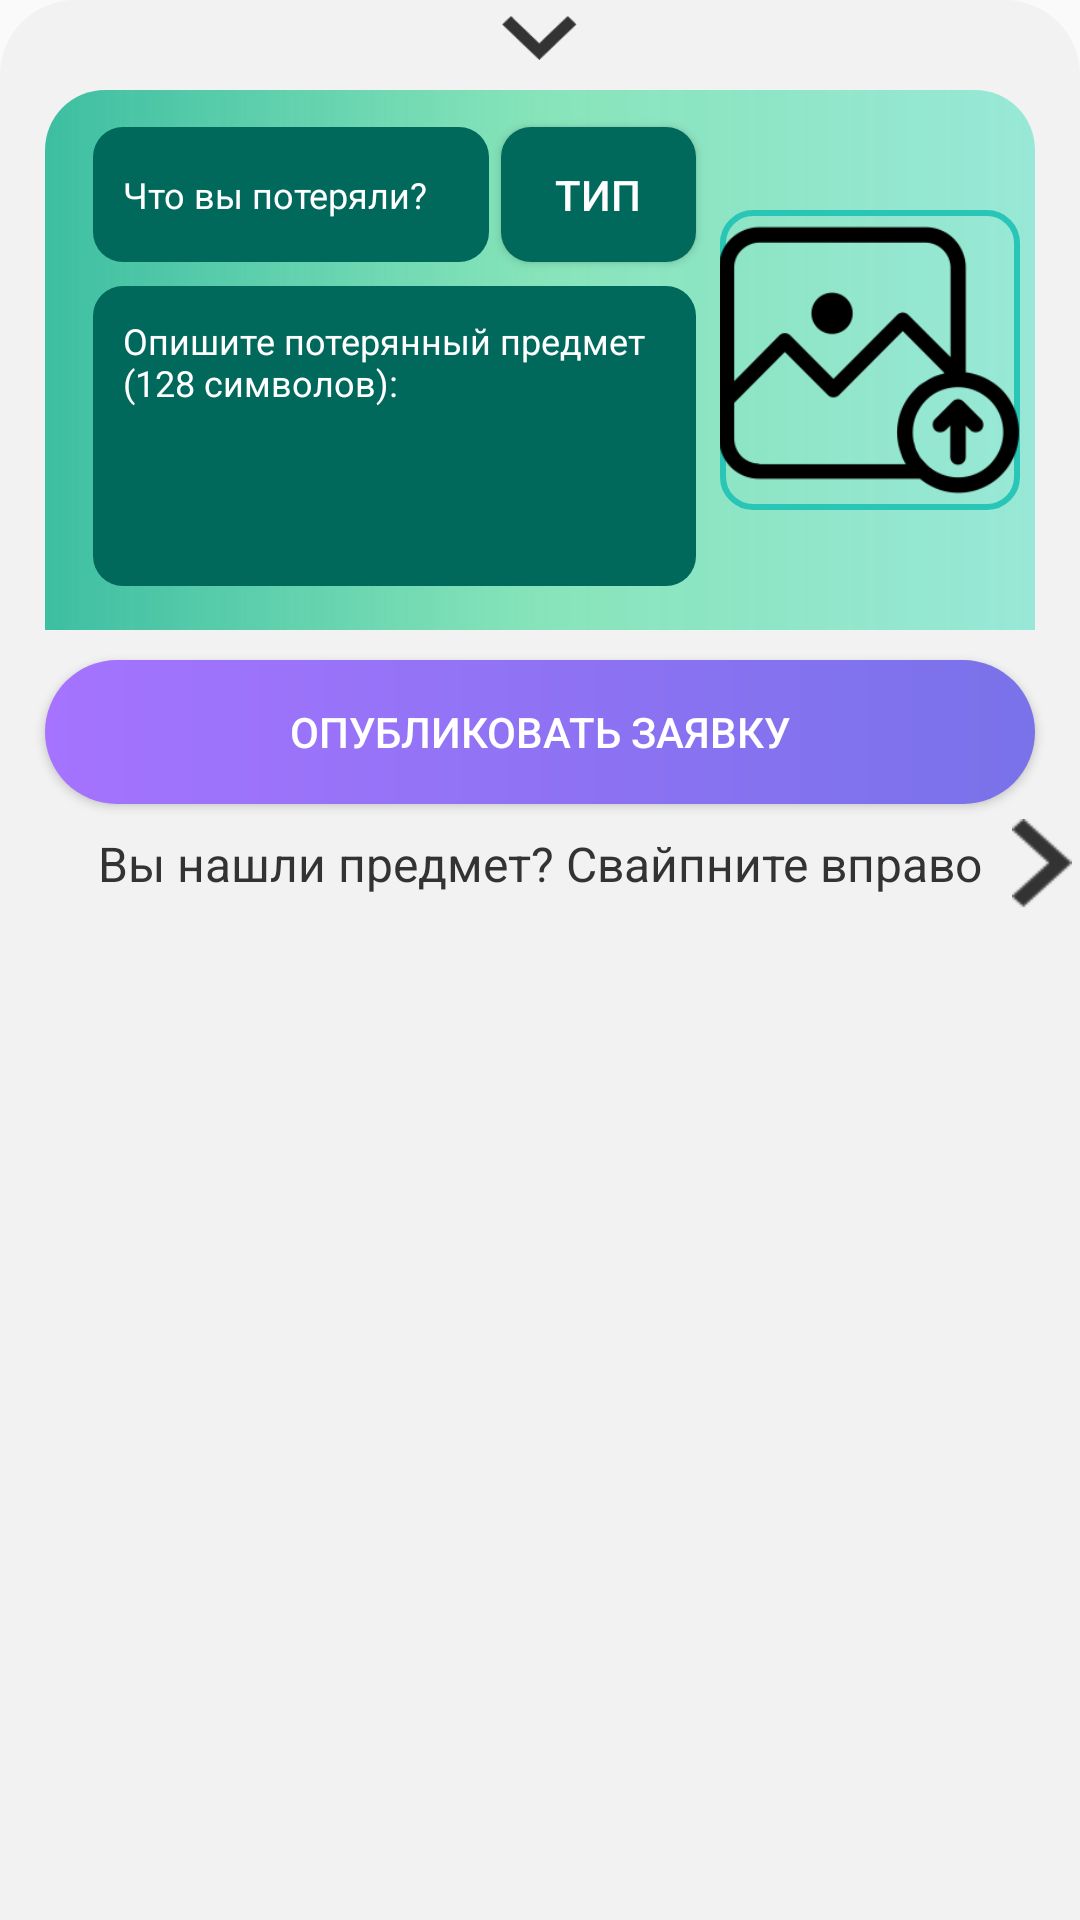

Here is an Android app screen rendered from its layout file. Give the layout XML and the strings, colors and styles it references.
<!-- AndroidManifest.xml: application theme AppTheme -->
<!-- res/layout/lost_fragment.xml -->
<?xml version="1.0" encoding="utf-8"?>
<RelativeLayout
    xmlns:android="http://schemas.android.com/apk/res/android"
    xmlns:app="http://schemas.android.com/apk/res-auto"
    xmlns:tools="http://schemas.android.com/tools"
    android:orientation="vertical"
    android:layout_width="match_parent"
    android:background="@drawable/rounded_field"
    android:id="@+id/mainRelative"
    android:layout_height="310dp">

    <ImageView
        android:id="@+id/close_fragment"
        android:layout_width="25dp"
        android:layout_marginTop="5dp"
        android:layout_height="15dp"
        android:background="@drawable/down_arrow"
        android:scaleType="centerCrop"
        android:layout_centerHorizontal="true"
        android:layout_gravity="center"/>

    <androidx.constraintlayout.widget.ConstraintLayout
        android:id="@+id/text_place"
        android:layout_marginStart="15dp"
        android:layout_marginEnd="15dp"
        android:layout_marginTop="10dp"
        android:layout_below="@id/close_fragment"
        android:orientation="vertical"
        android:layout_marginBottom="10dp"
        android:layout_width="match_parent"
        android:background="@drawable/request_gradient"
        android:layout_height="180dp">

        <ProgressBar
            android:layout_width="80dp"
            android:layout_height="80dp"
            android:id="@+id/progressbar"
            android:progressDrawable="@color/colorPrimaryDark"
            app:layout_constraintBottom_toBottomOf="@+id/lost_request_image"
            app:layout_constraintEnd_toEndOf="@+id/type_place"
            app:layout_constraintHorizontal_bias="0.14"
            android:visibility="invisible"
            app:layout_constraintStart_toStartOf="@+id/lost_request_image"
            app:layout_constraintTop_toTopOf="@+id/lost_request_image" />

        <EditText
            android:id="@+id/title"
            android:layout_width="0dp"
            android:layout_height="45dp"
            android:layout_above="@id/description"
            android:layout_marginTop="8dp"
            android:layout_marginEnd="4dp"
            android:layout_marginBottom="4dp"
            android:background="@drawable/bg_edit_text_request"
            android:gravity="start|center"
            android:hint="@string/what_did_you_lose"
            android:padding="10dp"
            android:textColor="@color/white"
            android:textAlignment="gravity"
            android:textColorHint="@color/white"
            android:textSize="12sp"
            app:layout_constraintBottom_toTopOf="@+id/description"
            app:layout_constraintEnd_toStartOf="@+id/type"
            app:layout_constraintStart_toStartOf="@+id/description"
            app:layout_constraintTop_toTopOf="parent" />

        <EditText
            android:id="@+id/description"
            android:layout_width="0dp"
            android:layout_height="100dp"
            android:layout_alignParentBottom="true"
            android:layout_marginStart="16dp"
            android:layout_marginTop="8dp"
            android:layout_marginEnd="8dp"
            android:layout_marginBottom="4dp"
            android:background="@drawable/bg_edit_text_request"
            android:gravity="top"
            android:hint="@string/describe_lost"
            android:padding="10dp"
            android:textAlignment="gravity"
            android:textColor="@color/white"
            android:textColorHint="@color/white"
            android:textSize="12sp"
            app:layout_constraintBottom_toBottomOf="parent"
            app:layout_constraintEnd_toStartOf="@+id/lost_request_image"
            app:layout_constraintHorizontal_bias="0.0"
            app:layout_constraintStart_toStartOf="parent"
            app:layout_constraintTop_toTopOf="@+id/lost_request_image"
            app:layout_constraintVertical_bias="0.619" />

        <ImageButton
            android:id="@+id/lost_request_image"
            android:layout_width="100dp"
            android:layout_height="100dp"
            android:layout_margin="5dp"
            android:layout_marginTop="8dp"
            android:layout_marginEnd="8dp"
            android:layout_marginBottom="8dp"
            android:background="@drawable/image_corners"
            android:scaleType="centerCrop"
            android:src="@drawable/image_placeholder"
            app:layout_constraintBottom_toBottomOf="parent"
            app:layout_constraintEnd_toEndOf="parent"
            app:layout_constraintTop_toTopOf="parent" />

        <RelativeLayout
            android:id="@+id/type_place"
            android:layout_width="match_parent"
            android:layout_height="match_parent"
            android:background="@drawable/request_type_gradient"
            android:orientation="horizontal"
            android:visibility="invisible"
            app:layout_constraintBottom_toBottomOf="parent"
            app:layout_constraintEnd_toEndOf="parent"
            app:layout_constraintHorizontal_bias="0.5"
            app:layout_constraintStart_toStartOf="parent"
            app:layout_constraintTop_toTopOf="parent">

            <RadioGroup
                android:layout_width="wrap_content"
                android:layout_height="wrap_content"
                android:layout_centerHorizontal="true"
                android:layout_centerVertical="true"
                android:id="@+id/radio_group"
                android:layout_gravity="center"
                android:layout_marginStart="20dp"
                android:layout_marginEnd="20dp"
                android:orientation="horizontal">

                <RadioButton
                    android:layout_width="50dp"
                    android:layout_height="50dp"
                    android:layout_margin="10dp"
                    android:layout_weight="1"
                    android:background="@drawable/type_selector"
                    android:button="@drawable/document_icon"
                    android:id="@+id/documents"
                    android:checked="false" />

                <RadioButton
                    android:layout_width="50dp"
                    android:layout_height="50dp"
                    android:layout_margin="10dp"
                    android:layout_weight="1"
                    android:background="@drawable/type_selector"
                    android:button="@drawable/electronic_icon"
                    android:id="@+id/electronics"
                    android:checked="false" />

                <RadioButton
                    android:layout_width="50dp"
                    android:layout_height="50dp"
                    android:layout_margin="10dp"
                    android:layout_weight="1"
                    android:id="@+id/eat"
                    android:background="@drawable/type_selector"
                    android:button="@drawable/eat_icon"
                    android:checked="false" />

                <RadioButton
                    android:layout_width="50dp"
                    android:layout_height="50dp"
                    android:layout_margin="10dp"
                    android:layout_weight="1"
                    android:background="@drawable/type_selector"
                    android:button="@drawable/clothing_icon"
                    android:id="@+id/clothing"
                    android:checked="false" />

                <RadioButton
                    android:layout_width="50dp"
                    android:layout_height="50dp"
                    android:layout_margin="10dp"
                    android:layout_weight="1"
                    android:id="@+id/others"
                    android:background="@drawable/type_selector"
                    android:button="@drawable/other_icno"
                    android:checked="false" />

            </RadioGroup>

        </RelativeLayout>

        <Button
            android:id="@+id/type"
            android:layout_width="65dp"
            android:layout_height="45dp"
            android:layout_marginTop="8dp"
            android:layout_marginBottom="4dp"
            android:background="@drawable/bg_edit_text_request"
            android:scaleType="fitCenter"
            android:text="@string/type"
            android:textAlignment="gravity"
            android:textColor="@color/white"
            app:layout_constraintBottom_toTopOf="@+id/description"
            app:layout_constraintEnd_toEndOf="@+id/description"
            app:layout_constraintTop_toTopOf="parent" />


    </androidx.constraintlayout.widget.ConstraintLayout>

    <Button
        android:id="@+id/publish"
        android:layout_width="match_parent"
        android:layout_height="wrap_content"
        android:text="@string/publich_request"
        android:textColor="@color/white"
        android:layout_marginStart="15dp"
        android:layout_marginEnd="15dp"
        android:layout_below="@id/text_place"
        android:background="@drawable/button_start"/>

    <RelativeLayout
        android:layout_width="match_parent"
        android:orientation="horizontal"
        android:layout_below="@id/publish"
        android:layout_height="40dp">

        <ImageView
            android:layout_width="20dp"
            android:layout_height="30dp"
            android:background="@drawable/right_arrow"
            android:layout_centerVertical="true"
            android:layout_toEndOf="@+id/swipe"
            android:layout_marginStart="10dp"
            android:scaleType="fitCenter"/>

        <TextView
            android:id="@+id/swipe"
            android:layout_width="wrap_content"
            android:layout_height="wrap_content"
            android:layout_centerHorizontal="true"
            android:layout_centerVertical="true"
            android:textSize="16sp"
            android:text="@string/do_you_found"
            android:textColor="@color/swipe" />

    </RelativeLayout>

</RelativeLayout>
<!-- resources referenced by this layout -->
<resources>
  <color name="colorPrimaryDark">#00574B</color>
  <color name="swipe">#333333</color>
  <color name="white">#FFFFFF</color>
  <!-- drawable bg_edit_text_request (drawable) -->
  <?xml version="1.0" encoding="utf-8"?>
  <shape xmlns:android="http://schemas.android.com/apk/res/android">
      <corners android:radius="10dp"/>
      <solid android:color="@color/bg_edit_text_request"/>
      <size android:height="50dp"></size>
  </shape>
  <!-- drawable button_start (drawable) -->
  <?xml version="1.0" encoding="utf-8"?>
  <shape xmlns:android="http://schemas.android.com/apk/res/android">
      <corners android:radius="50dp"/>
      <gradient
          android:startColor="@color/violet_start"
          android:endColor="@color/violet_end"
          android:angle="180"/>
  
  </shape>
  <!-- drawable image_corners (drawable) -->
  <?xml version="1.0" encoding="utf-8"?>
  <shape xmlns:android="http://schemas.android.com/apk/res/android">
      <stroke android:color="@color/request_center"
          android:width="2dp"/>
      <corners android:radius="10dp"/>
  </shape>
  <!-- drawable request_type_gradient (drawable) -->
  <?xml version="1.0" encoding="utf-8"?>
  <shape xmlns:android="http://schemas.android.com/apk/res/android">
      <gradient
          android:startColor="@color/violet_start"
          android:endColor="@color/violet_end"/>
      <corners android:topLeftRadius="20dp"
          android:topRightRadius="20dp"/>
  </shape>
  <!-- drawable rounded_field (drawable) -->
  <?xml version="1.0" encoding="utf-8"?>
  <shape xmlns:android="http://schemas.android.com/apk/res/android"
      android:innerRadius="0dp"
      android:thicknessRatio="1.9"
      android:useLevel="false">
      <solid android:color="#F2F2F2"/>
      <corners android:topLeftRadius="25dp"
          android:topRightRadius="25dp"/>
      <size android:height="35dp"/>
  </shape>
  <string name="describe_lost">Опишите потерянный предмет\n(128 символов):</string>
  <string name="do_you_found">Вы нашли предмет? Свайпните вправо</string>
  <string name="publich_request">ОПУБЛИКОВАТЬ ЗАЯВКУ</string>
  <string name="type">Тип</string>
  <string name="what_did_you_lose">Что вы потеряли?</string>
  <color name="bg_edit_text_request">#00695C</color>
  <color name="violet_start">#7972E9</color>
  <color name="violet_end">#A573FF</color>
  <color name="request_center">#29C5B6</color>
  <color name="request_end">#3DBEA1</color>
  <color name="request_center2">#9940DB94</color>
  <color name="request_start">#803FDDBB</color>
  <!-- drawable sort_gradient (drawable) -->
  <?xml version="1.0" encoding="utf-8"?>
  <shape xmlns:android="http://schemas.android.com/apk/res/android">
      <gradient
          android:startColor="@color/request_end"
          android:centerColor="@color/request_center"
          android:type="linear"
          android:angle="90"
          android:endColor="@color/request_end"/>
      <corners android:radius="10dp"/>
  
  </shape>
  <!-- drawable sort_rounded (drawable) -->
  <?xml version="1.0" encoding="utf-8"?>
  <shape xmlns:android="http://schemas.android.com/apk/res/android">
      <solid android:color="@color/bg_edit_text"/>
      <corners android:radius="10dp"/>
  </shape>
  <color name="colorPrimary">#FFFFFF</color>
  <color name="colorAccent">#FFFFFF</color>
  <style name="AppBottomSheetDialogTheme" parent="Theme.MaterialComponents.BottomSheetDialog">
          <item name="bottomSheetStyle">@style/AppBottomSheetDialog</item>
          <item name="materialCardViewStyle">@drawable/rounded_field</item>
      </style>
  <color name="bg_edit_text">#A3140F26</color>
  <style name="AppBottomSheetDialog" parent="Widget.Design.BottomSheet.Modal">
          <item name="android:background">@drawable/rounded_field</item>
      </style>
</resources>
